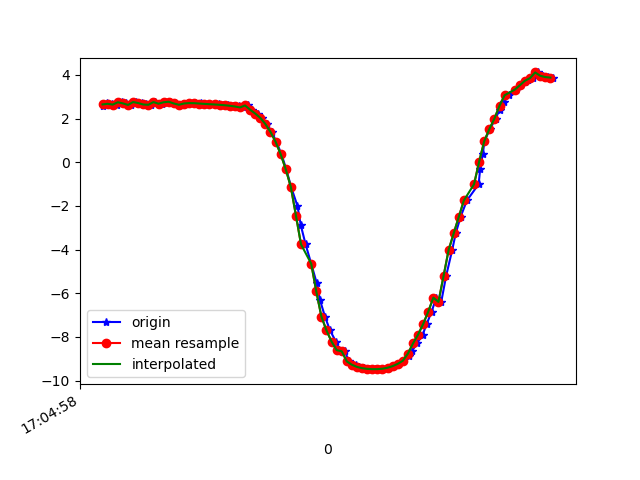

Source data for this figure (header and first rows):
1618851898981, 1547594825254280, 2.5881279, -3.4597528, 8.796121
1618851898998, 1547594844485050, 2.7, -3.576, 8.716
1618851899017, 1547594863715820, 2.673, -3.604, 8.713
1618851899036, 1547594882946590, 2.636, -3.707, 8.68
1618851899057, 1547594902177360, 2.743, -3.772, 8.619
1618851899074, 1547594921408130, 2.693, -3.781, 8.631
1618851899092, 1547594940638900, 2.62, -3.886, 8.607
1618851899113, 1547594959869670, 2.753, -3.945, 8.538
1618851899135, 1547594979100440, 2.708, -3.949, 8.55
1618851899150, 1547594998331210, 2.641, -4.02, 8.538
1618851899169, 1547595017561980, 2.628, -3.464, 8.783
1618851899188, 1547595036792750, 2.751, -4.066, 8.482
1618851899212, 1547595056023520, 2.677, -4.164, 8.458
1618851899226, 1547595075254290, 2.744, -4.324, 8.355
1618851899245, 1547595094485060, 2.767, -4.339, 8.34
1618851899264, 1547595113715830, 2.687, -4.358, 8.356
1618851899290, 1547595132946600, 2.628, -4.523, 8.287
1618851899303, 1547595152177370, 2.687, -4.55, 8.254
1618851899321, 1547595171408140, 2.705, -4.558, 8.243
1618851899342, 1547595190638910, 2.7, -4.603, 8.22
1618851899365, 1547595209869680, 2.69, -4.634, 8.205
1618851899378, 1547595229100450, 2.681, -4.663, 8.192
1618851899397, 1547595248331220, 2.669, -4.689, 8.181
1618851899417, 1547595267561990, 2.655, -4.716, 8.17
1618851899439, 1547595286792760, 2.642, -4.741, 8.16
1618851899455, 1547595306023530, 2.627, -4.764, 8.151
1618851899474, 1547595325254300, 2.608, -4.784, 8.146
1618851899493, 1547595344485070, 2.583, -4.798, 8.145
1618851899515, 1547595363715840, 2.55, -4.803, 8.153
1618851899531, 1547595382946610, 2.506, -4.808, 8.163
1618851899550, 1547595402177380, 2.597, -4.055, 8.535
1618851899568, 1547595421408150, 2.401, -4.72, 8.246
1618851899590, 1547595440638920, 2.227, -4.944, 8.163
1618851899607, 1547595459869690, 2.028, -5.022, 8.167
1618851899625, 1547595479100460, 1.746, -5.079, 8.197
1618851899645, 1547595498331230, 1.386, -5.09, 8.259
1618851899663, 1547595517562000, 0.9365, -5.068, 8.335
1618851899683, 1547595536792770, 0.3675, -5.024, 8.406
1618851899702, 1547595556023540, -0.3239, -4.947, 8.453
1618851899721, 1547595575254310, -1.135, -4.846, 8.442
1618851899746, 1547595594485080, -2.005, -4.761, 8.328
1618851899759, 1547595613715850, -2.882, -4.616, 8.15
1618851899778, 1547595632946620, -3.761, -4.379, 7.92
1618851899800, 1547595652177390, -4.646, -4.057, 7.615
1618851899821, 1547595671408160, -5.509, -3.72, 7.201
1618851899835, 1547595690638930, -6.326, -3.418, 6.659
1618851899854, 1547595709869700, -7.065, -3.116, 6.035
1618851899874, 1547595729100470, -7.701, -2.793, 5.379
1618851899897, 1547595748331240, -8.211, -2.474, 4.744
1618851899911, 1547595767562010, -8.602, -2.196, 4.15
1618851899931, 1547595786792780, -8.655, -2.408, 3.915
1618851899950, 1547595806023550, -9.12, -1.828, 3.086
1618851899975, 1547595825254320, -9.273, -1.723, 2.662
1618851899987, 1547595844485090, -9.37, -1.651, 2.348
1618851900006, 1547595863715860, -9.428, -1.594, 2.146
1618851900028, 1547595882946630, -9.46, -1.543, 2.042
1618851900049, 1547595902177400, -9.473, -1.481, 2.026
1618851900064, 1547595921408170, -9.472, -1.392, 2.093
1618851900083, 1547595940638940, -9.453, -1.27, 2.252
1618851900103, 1547595959869710, -9.408, -1.134, 2.5
1618851900126, 1547595979225205, -9.335, -0.9974, 2.813
... 33 more rows
